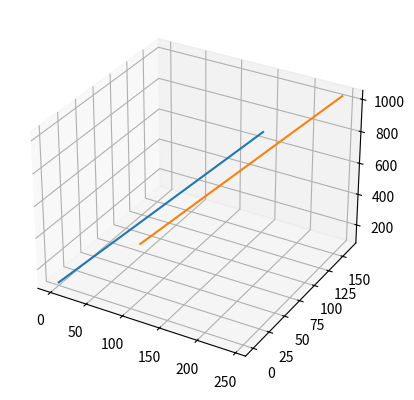

This figure's Python source:
import matplotlib.pyplot as plt
import matplotlib.patches as patches

fig = plt.figure()
ax = plt.axes(projection='3d')

def translateLine(x1, y1, z1, x2, y2, z2, t1, t2, t3):
  ax.plot([x1, x2], [y1, y2], [z1, z2])
  ax.plot([x1+t1, x2+t1], [y1+t2, y2+t2], [z1+t3, z2+t3])

translateLine(0, 0, 100, 200, 88, 1000, 45, 74, 36)
plt.show()